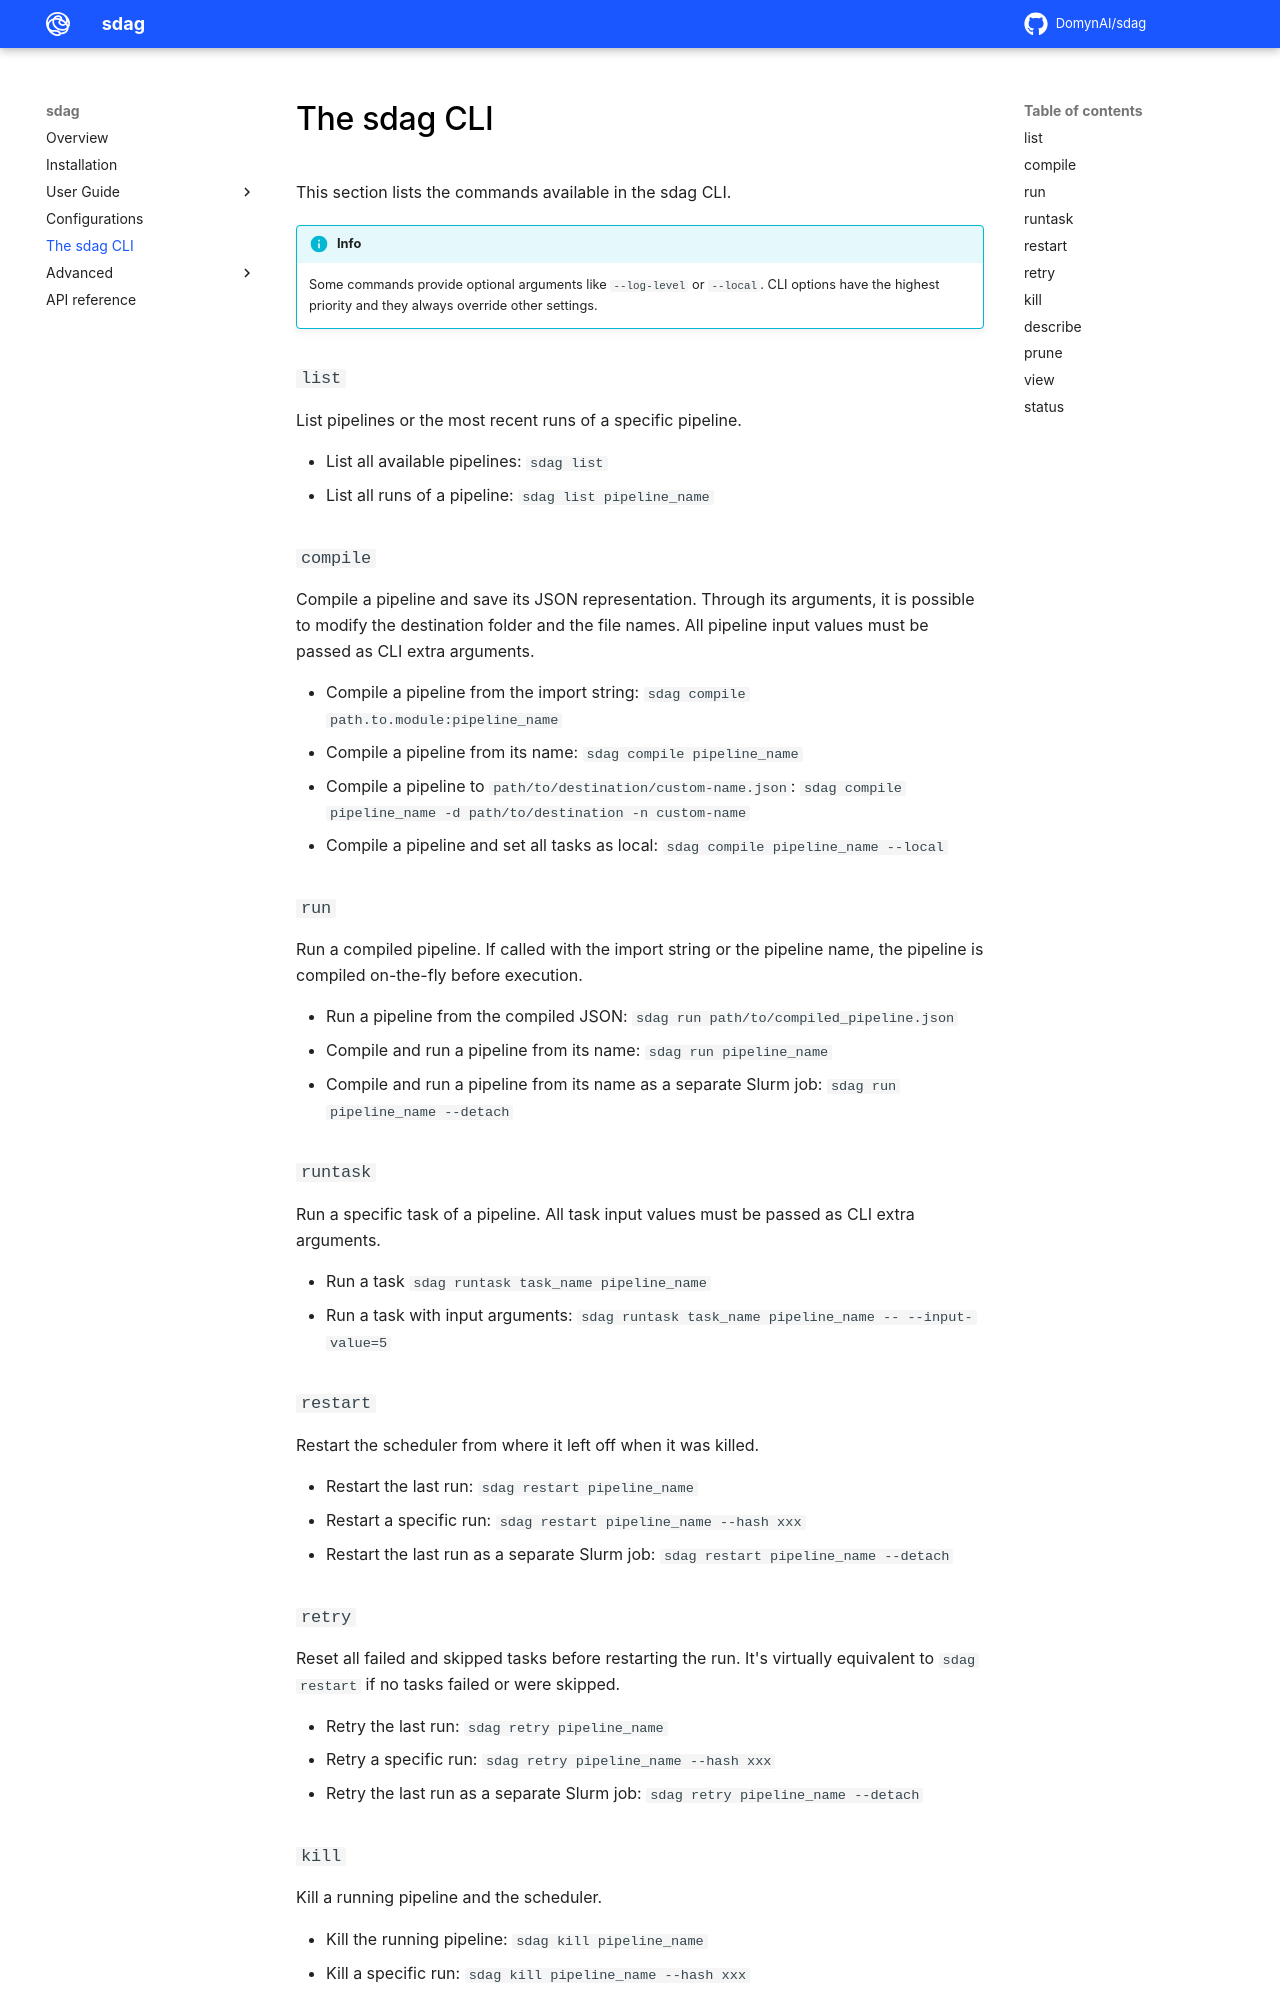

repository: DomynAI/sdag · page: cli/index.html · generator: mkdocs

# The sdag CLI

This section lists the commands available in the sdag CLI.

!!! info
    Some commands provide optional arguments like `--log-level` or `--local`. CLI options have the highest priority and they always override other settings.

### `list`

List pipelines or the most recent runs of a specific pipeline.

- List all available pipelines: `sdag list`
- List all runs of a pipeline: `sdag list pipeline_name`

### `compile`

Compile a pipeline and save its JSON representation. Through its arguments, it is possible to modify the destination folder and the file names. All pipeline input values must be passed as CLI extra arguments.

- Compile a pipeline from the import string: `sdag compile path.to.module:pipeline_name`
- Compile a pipeline from its name: `sdag compile pipeline_name`
- Compile a pipeline to `path/to/destination/custom-name.json`: `sdag compile pipeline_name -d path/to/destination -n custom-name`
- Compile a pipeline and set all tasks as local: `sdag compile pipeline_name --local`

### `run`

Run a compiled pipeline. If called with the import string or the pipeline name, the pipeline is compiled on-the-fly before execution.

- Run a pipeline from the compiled JSON: `sdag run path/to/compiled_pipeline.json`
- Compile and run a pipeline from its name: `sdag run pipeline_name`
- Compile and run a pipeline from its name as a separate Slurm job: `sdag run pipeline_name --detach`

### `runtask`

Run a specific task of a pipeline. All task input values must be passed as CLI extra arguments.

- Run a task `sdag runtask task_name pipeline_name`
- Run a task with input arguments: `sdag runtask task_name pipeline_name -- --input-value=5`

### `restart`

Restart the scheduler from where it left off when it was killed.

- Restart the last run: `sdag restart pipeline_name`
- Restart a specific run: `sdag restart pipeline_name --hash xxx`
- Restart the last run as a separate Slurm job: `sdag restart pipeline_name --detach`

### `retry`

Reset all failed and skipped tasks before restarting the run. It's virtually equivalent to `sdag restart` if no tasks failed or were skipped.

- Retry the last run: `sdag retry pipeline_name`
- Retry a specific run: `sdag retry pipeline_name --hash xxx`
- Retry the last run as a separate Slurm job: `sdag retry pipeline_name --detach`
